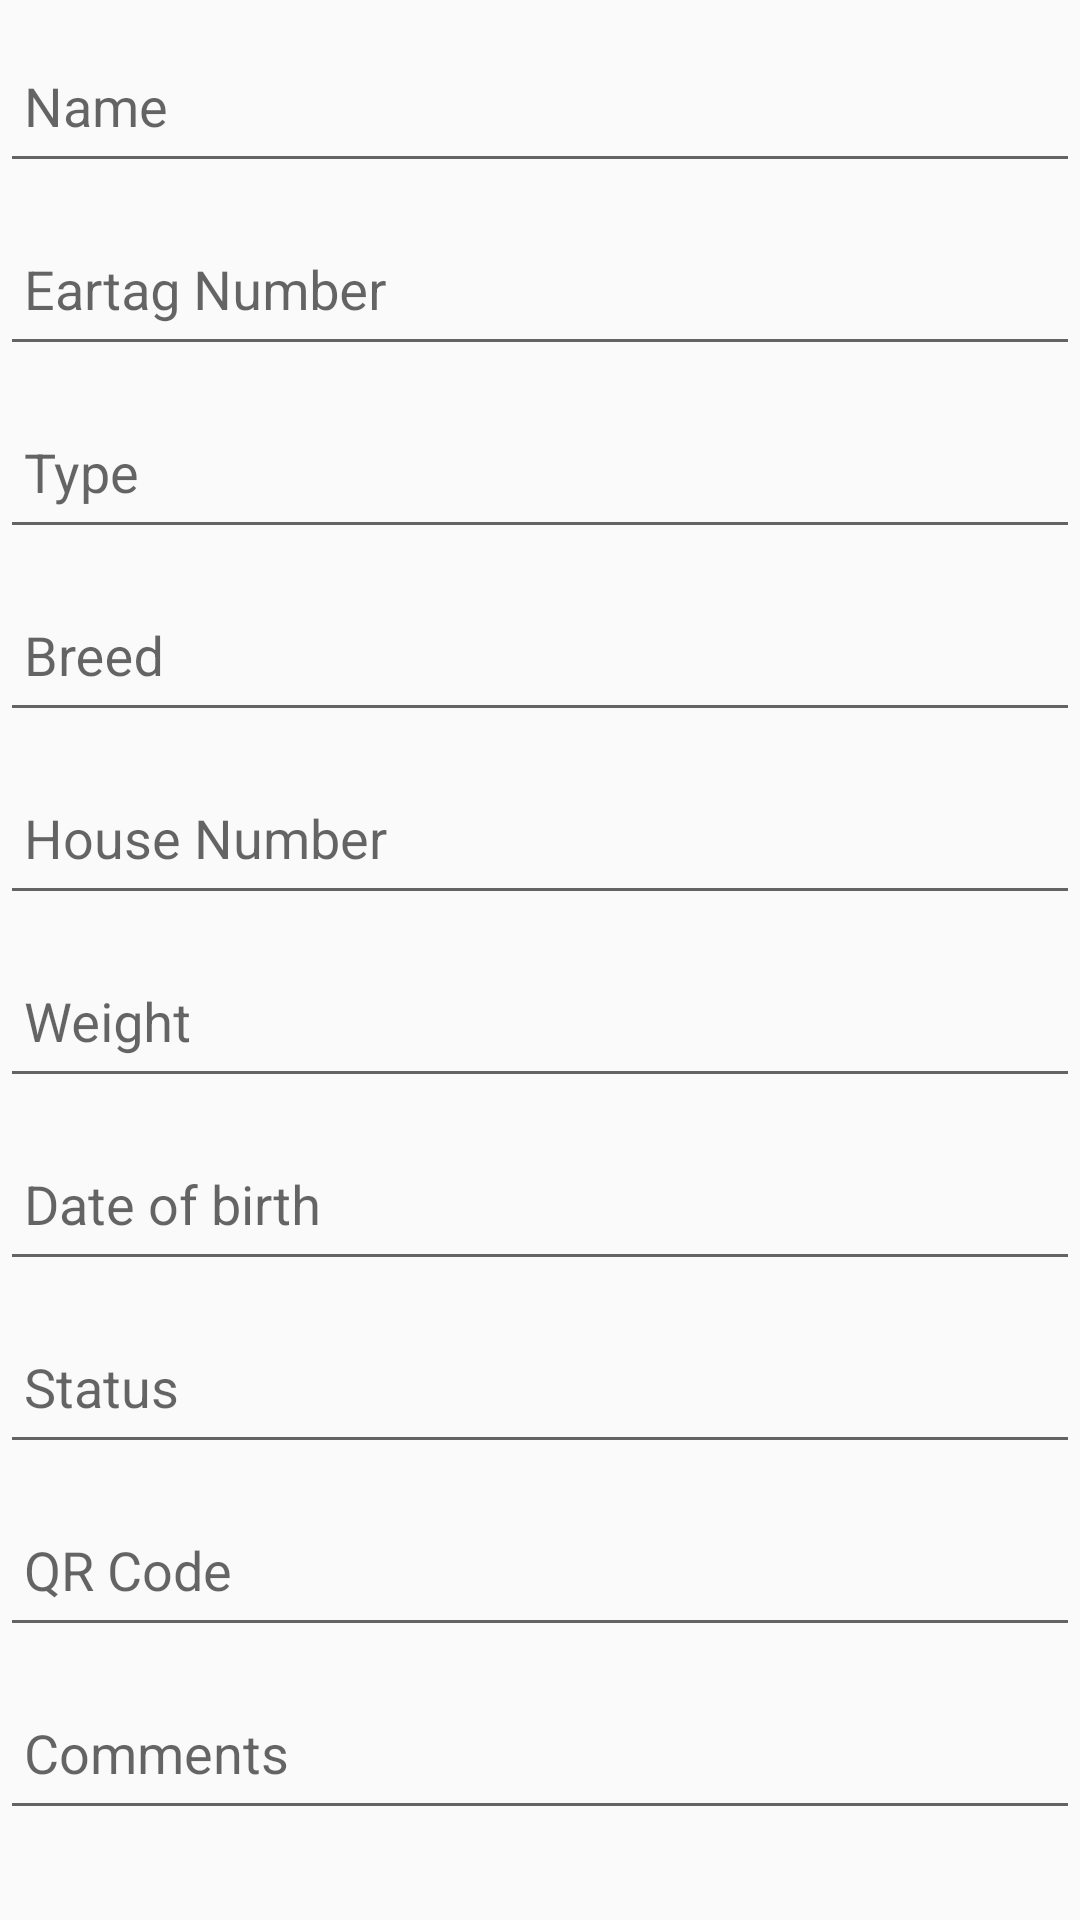

Here is an Android app screen rendered from its layout file. Give the layout XML and the strings, colors and styles it references.
<!-- AndroidManifest.xml: application theme AppTheme -->
<!-- res/layout/fragment_tab_lsdetails.xml -->
<FrameLayout xmlns:android="http://schemas.android.com/apk/res/android"
    xmlns:tools="http://schemas.android.com/tools"
    android:layout_width="match_parent"
    android:layout_height="match_parent"
    android:id="@+id/fl_tab_lsdetails">

    <ScrollView
        android:layout_width="match_parent"
        android:layout_height="match_parent">

        <LinearLayout
            android:layout_width="match_parent"
            android:layout_height="match_parent"
            android:orientation="vertical"
            android:scrollbars="vertical">


            <android.support.design.widget.TextInputLayout
                android:layout_width="match_parent"
                android:layout_height="wrap_content">
                <EditText
                    android:layout_width="match_parent"
                    android:layout_height="50dp"
                    android:inputType="text"
                    android:id="@+id/tvf_lgname"
                    android:hint="Name"
                    android:padding="8dp"
                    android:clickable="false"
                    android:cursorVisible="false"
                    android:focusable="false"
                    android:focusableInTouchMode="false"/>
            </android.support.design.widget.TextInputLayout>

            <android.support.design.widget.TextInputLayout
                android:layout_width="match_parent"
                android:layout_height="wrap_content">
                <EditText
                    android:layout_width="match_parent"
                    android:layout_height="50dp"
                    android:inputType="text"
                    android:id="@+id/tvf_lgtag"
                    android:hint="Eartag Number"
                    android:padding="8dp"
                    android:clickable="false"
                    android:cursorVisible="false"
                    android:focusable="false"
                    android:focusableInTouchMode="false"/>
            </android.support.design.widget.TextInputLayout>


            <android.support.design.widget.TextInputLayout
                android:layout_width="match_parent"
                android:layout_height="wrap_content">
                <EditText
                    android:layout_width="match_parent"
                    android:layout_height="50dp"
                    android:inputType="text"
                    android:id="@+id/sp_lgtype"
                    android:hint="Type"
                    android:padding="8dp"
                    android:clickable="false"
                    android:cursorVisible="false"
                    android:focusable="false"
                    android:focusableInTouchMode="false"/>
            </android.support.design.widget.TextInputLayout>

            <android.support.design.widget.TextInputLayout
                android:layout_width="match_parent"
                android:layout_height="wrap_content">
                <EditText
                    android:layout_width="match_parent"
                    android:layout_height="50dp"
                    android:inputType="text"
                    android:id="@+id/sp_lgbreed"
                    android:hint="Breed"
                    android:padding="8dp"
                    android:clickable="false"
                    android:cursorVisible="false"
                    android:focusable="false"
                    android:focusableInTouchMode="false"/>
            </android.support.design.widget.TextInputLayout>

            <android.support.design.widget.TextInputLayout
                android:layout_width="match_parent"
                android:layout_height="wrap_content">
                <EditText
                    android:layout_width="match_parent"
                    android:layout_height="50dp"
                    android:inputType="text"
                    android:id="@+id/et_lghouseNum"
                    android:hint="House Number"
                    android:padding="8dp"
                    android:clickable="false"
                    android:cursorVisible="false"
                    android:focusable="false"
                    android:focusableInTouchMode="false"/>
            </android.support.design.widget.TextInputLayout>


            <android.support.design.widget.TextInputLayout
                android:layout_width="match_parent"
                android:layout_height="wrap_content">
                <EditText
                    android:layout_width="match_parent"
                    android:layout_height="50dp"
                    android:inputType="numberDecimal"
                    android:id="@+id/et_lgweight"
                    android:hint="Weight"
                    android:padding="8dp"
                    android:clickable="false"
                    android:cursorVisible="false"
                    android:focusable="false"
                    android:focusableInTouchMode="false"/>
            </android.support.design.widget.TextInputLayout>

            <android.support.design.widget.TextInputLayout
                android:layout_width="match_parent"
                android:layout_height="wrap_content">
                <EditText
                    android:layout_width="match_parent"
                    android:layout_height="50dp"
                    android:inputType="text"
                    android:id="@+id/et_lgdateofbirth"
                    android:hint="Date of birth"
                    android:padding="8dp"
                    android:clickable="false"
                    android:cursorVisible="false"
                    android:focusable="false"
                    android:focusableInTouchMode="false"/>
            </android.support.design.widget.TextInputLayout>

            <android.support.design.widget.TextInputLayout
                android:layout_width="match_parent"
                android:layout_height="wrap_content">
                <EditText
                    android:layout_width="match_parent"
                    android:layout_height="50dp"
                    android:inputType="text"
                    android:id="@+id/et_lgstatus"
                    android:hint="Status"
                    android:padding="8dp"
                    android:clickable="false"
                    android:cursorVisible="false"
                    android:focusable="false"
                    android:focusableInTouchMode="false"/>
            </android.support.design.widget.TextInputLayout>

            <android.support.design.widget.TextInputLayout
                android:layout_width="match_parent"
                android:layout_height="wrap_content">
                <EditText
                    android:layout_width="match_parent"
                    android:layout_height="50dp"
                    android:inputType="text"
                    android:id="@+id/et_lgqrcode"
                    android:hint="QR Code"
                    android:padding="8dp"
                    android:visibility="visible"
                    android:clickable="false"
                    android:cursorVisible="false"
                    android:focusable="false"
                    android:focusableInTouchMode="false"/>
            </android.support.design.widget.TextInputLayout>

            <android.support.design.widget.TextInputLayout
                android:layout_width="match_parent"
                android:layout_height="wrap_content">
                <EditText
                    android:layout_width="match_parent"
                    android:layout_height="50dp"
                    android:inputType="text"
                    android:id="@+id/et_lscomments"
                    android:hint="Comments"
                    android:padding="8dp"
                    android:visibility="visible"
                    android:clickable="false"
                    android:cursorVisible="false"
                    android:focusable="false"
                    android:focusableInTouchMode="false"/>
            </android.support.design.widget.TextInputLayout>

        </LinearLayout>
    </ScrollView>

</FrameLayout>
<!-- resources referenced by this layout -->
<resources>
  <style name="AppTheme" parent="Theme.AppCompat.Light.DarkActionBar">
          
          <item name="colorPrimary">@color/colorPrimary</item>
          <item name="colorPrimaryDark">@color/colorPrimaryDark</item>
          <item name="colorAccent">@color/colorAccent</item>
          
          <item name="actionOverflowButtonStyle">@style/MyActionButtonOverflow</item>
          
          
      </style>
  <color name="colorPrimary">#2e7d32</color>
  <color name="colorPrimaryDark">#225e25</color>
  <color name="colorAccent">#99764104</color>
  <style name="MyActionButtonOverflow" parent="android:style/Widget.Holo.Light.ActionButton.Overflow">
          <item name="android:src">@drawable/ic_add_black_24dp</item>
          <item name="android:contentDescription">"Add"</item>
      </style>
</resources>
